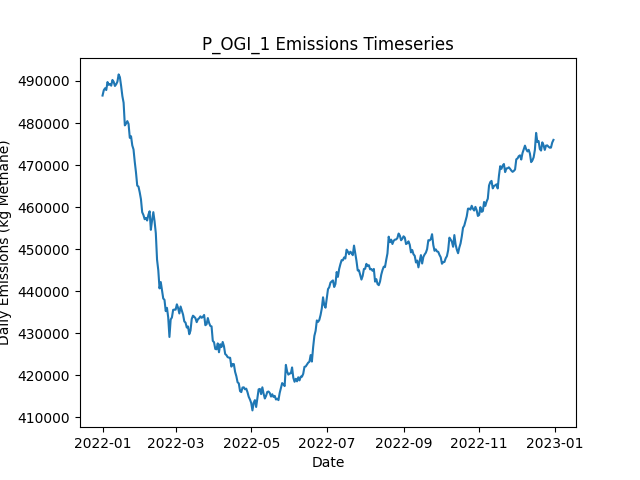

The file beside this chart, header and first rows:
Date, Daily Emissions (Kg Methane), Daily Mitigable Emissions (Kg Methane), Daily Non-Mitigable Emissions (Kg Methan…, Daily Cost ($), Active Leaks, New Leaks, Leaks Repaired, Leaks Naturally Repaired, Leaks Tagged, Daily Repair Cost ($), Daily Natural Repair Cost ($), OGI Deployment Cost ($), OGI Sites flagged for Follow-Up, OGI Leaks tagged for repair, OGI Sites Visited, OGI Travel Time (Minutes), OGI Survey Time (Minutes)
2022-01-01, 486530, 82524, 404006, 2876, 3696, 3718, 0, 13, 49, 0.00000, 2600, 2876, , 49, 3, 180, 300
2022-01-02, 487795, 83115, 404680, 2876, 3697, 13, 0, 9, 64, 0.00000, 1800, 2876, , 64, 3, 180, 360
2022-01-03, 488254, 83004, 405251, 2876, 3697, 10, 0, 6, 43, 0.00000, 1200, 2876, , 43, 3, 180, 300
2022-01-04, 487844, 82680, 405164, 2876, 3696, 9, 0, 7, 63, 0.00000, 1400, 2876, , 63, 3, 180, 360
2022-01-05, 489746, 82889, 406858, 2876, 3701, 10, 0, 3, 47, 0.00000, 600, 2876, , 47, 3, 180, 300
2022-01-06, 489068, 82694, 406374, 2876, 3699, 12, 0, 10, 69, 0.00000, 2000, 2876, , 69, 3, 180, 360
2022-01-07, 489244, 82576, 406668, 2876, 3697, 1, 0, 3, 45, 0.00000, 600, 2876, , 45, 3, 180, 300
2022-01-08, 488881, 82870, 406011, 2876, 3701, 9, 0, 3, 78, 0.00000, 600, 2876, , 78, 3, 180, 360
2022-01-09, 490240, 82795, 407445, 2876, 3704, 9, 0, 5, 50, 0.00000, 1000, 2876, , 50, 3, 180, 300
2022-01-10, 489793, 83316, 406477, 2876, 3709, 11, 0, 4, 75, 0.00000, 800, 2876, , 75, 3, 180, 360
2022-01-11, 488811, 83283, 405527, 2876, 3704, 6, 0, 9, 48, 0.00000, 1800, 2876, , 48, 3, 180, 300
2022-01-12, 489208, 83180, 406028, 2876, 3702, 8, 0, 6, 69, 0.00000, 1200, 2876, , 69, 3, 180, 360
2022-01-13, 489828, 83316, 406512, 2876, 3708, 12, 0, 3, 59, 0.00000, 600, 2876, , 59, 3, 180, 300
2022-01-14, 491563, 83426, 408136, 2876, 3711, 8, 0, 2, 58, 0.00000, 400, 2876, , 58, 3, 180, 360
2022-01-15, 490895, 83968, 406927, 2876, 3716, 17, 0, 7, 50, 0.00000, 1400, 2876, , 50, 3, 180, 300
2022-01-16, 488811, 81971, 406840, 12076, 3674, 12, 46, 5, 68, 9200, 1000, 2876, , 68, 3, 180, 360
2022-01-17, 486406, 79859, 406547, 14876, 3612, 6, 60, 6, 43, 12000, 1200, 2876, , 43, 3, 180, 300
2022-01-18, 484817, 79117, 405700, 10276, 3577, 8, 37, 3, 67, 7400, 600, 2876, , 67, 3, 180, 360
2022-01-19, 479436, 75188, 404248, 13276, 3519, 4, 52, 7, 49, 10400, 1400, 2876, , 49, 3, 180, 300
2022-01-20, 479870, 73392, 406477, 11476, 3479, 11, 43, 5, 76, 8600, 1000, 2876, , 76, 3, 180, 360
2022-01-21, 480452, 70605, 409847, 14276, 3425, 10, 57, 5, 39, 11400, 1000, 2876, , 39, 3, 180, 300
2022-01-22, 479776, 69203, 410573, 10876, 3389, 11, 40, 4, 78, 8000, 800, 2876, , 78, 3, 180, 360
2022-01-23, 476474, 66765, 409709, 16876, 3323, 9, 70, 3, 33, 14000, 600, 2876, , 33, 3, 180, 300
2022-01-24, 476849, 65118, 411731, 11476, 3286, 11, 43, 3, 58, 8600, 600, 2876, , 58, 3, 180, 360
2022-01-25, 474679, 63069, 411610, 15676, 3225, 10, 64, 5, 36, 12800, 1000, 2876, , 36, 3, 180, 300
2022-01-26, 473713, 61655, 412059, 11876, 3181, 8, 45, 4, 78, 9000, 800, 2876, , 78, 3, 180, 360
2022-01-27, 470768, 59953, 410815, 14876, 3118, 4, 60, 3, 40, 12000, 600, 2876, , 40, 3, 180, 300
2022-01-28, 468223, 57616, 410607, 13876, 3071, 12, 55, 2, 65, 11000, 400, 2876, , 65, 3, 180, 360
2022-01-29, 465111, 56508, 408603, 13276, 3022, 9, 52, 1, 48, 10400, 200, 2876, , 48, 3, 180, 300
2022-01-30, 464878, 55412, 409467, 12276, 2981, 8, 47, 0, 77, 9400, 0.00000, 2876, , 77, 3, 180, 360
2022-01-31, 463526, 54249, 409277, 14476, 2926, 11, 58, 5, 44, 11600, 1000, 2876, , 44, 3, 180, 300
2022-02-01, 461873, 53546, 408326, 11076, 2885, 11, 41, 5, 61, 8200, 1000, 2876, , 61, 3, 180, 360
2022-02-02, 458784, 50838, 407946, 15476, 2825, 10, 63, 3, 42, 12600, 600, 2876, , 42, 3, 180, 300
2022-02-03, 458124, 49780, 408344, 11076, 2789, 12, 41, 5, 62, 8200, 1000, 2876, , 62, 3, 180, 360
2022-02-04, 457123, 48192, 408931, 15876, 2731, 11, 65, 3, 44, 13000, 600, 2876, , 44, 3, 180, 300
2022-02-05, 457427, 47857, 409571, 8876, 2706, 10, 30, 3, 64, 6000, 600, 2876, , 64, 3, 180, 360
2022-02-06, 456808, 45976, 410832, 16876, 2648, 17, 70, 1, 50, 14000, 200, 2876, , 50, 3, 180, 300
2022-02-07, 458164, 45448, 412716, 8076, 2629, 13, 26, 1, 57, 5200, 200, 2876, , 57, 3, 180, 360
2022-02-08, 459004, 45045, 413960, 12676, 2589, 11, 49, 1, 40, 9800, 200, 2876, , 40, 3, 180, 300
2022-02-09, 454595, 41396, 413199, 9076, 2568, 16, 31, 2, 63, 6200, 400, 2876, , 63, 3, 180, 360
2022-02-10, 456907, 42757, 414150, 13200, 2505, 10, 66, 2, 0, 13200, 400, 0.00000, , 0, 0, 0, 0
2022-02-11, 458795, 44075, 414720, 6800, 2473, 8, 34, 3, 0, 6800, 600, 0.00000, , 0, 0, 0, 0
2022-02-12, 456608, 44705, 411903, 10800, 2423, 12, 54, 1, 0, 10800, 200, 0.00000, , 0, 0, 0, 0
2022-02-13, 453783, 43141, 410642, 8000, 2382, 6, 40, 3, 0, 8000, 600, 0.00000, , 0, 0, 0, 0
2022-02-14, 447488, 38989, 408499, 13600, 2317, 8, 68, 0, 0, 13600, 0.00000, 0.00000, , 0, 0, 0, 0
2022-02-15, 444971, 36576, 408396, 7400, 2283, 6, 37, 0, 0, 7400, 0.00000, 0.00000, , 0, 0, 0, 0
2022-02-16, 440666, 34569, 406097, 11400, 2222, 6, 57, 2, 0, 11400, 400, 0.00000, , 0, 0, 0, 0
2022-02-17, 442171, 33879, 408292, 7400, 2197, 15, 37, 2, 0, 7400, 400, 0.00000, , 0, 0, 0, 0
2022-02-18, 440155, 33004, 407151, 11400, 2152, 14, 57, 0, 0, 11400, 0.00000, 0.00000, , 0, 0, 0, 0
2022-02-19, 438253, 32173, 406080, 7600, 2115, 8, 38, 3, 0, 7600, 600, 0.00000, , 0, 0, 0, 0
2022-02-20, 437946, 29861, 408084, 11600, 2061, 10, 58, 4, 0, 11600, 800, 0.00000, , 0, 0, 0, 0
2022-02-21, 435258, 28418, 406840, 8200, 2021, 9, 41, 0, 0, 8200, 0.00000, 0.00000, , 0, 0, 0, 0
2022-02-22, 436044, 27268, 408776, 9000, 1982, 11, 45, 3, 0, 9000, 600, 0.00000, , 0, 0, 0, 0
2022-02-23, 433769, 26134, 407635, 7200, 1945, 6, 36, 2, 0, 7200, 400, 0.00000, , 0, 0, 0, 0
2022-02-24, 429108, 21560, 407549, 10400, 1897, 10, 52, 2, 0, 10400, 400, 0.00000, , 0, 0, 0, 0
2022-02-25, 433272, 26207, 407065, 0.00000, 1906, 11, 0, 0, 0, 0.00000, 0.00000, 0.00000, , 0, 0, 0, 0
2022-02-26, 433747, 26267, 407480, 0.00000, 1910, 8, 0, 1, 0, 0.00000, 200, 0.00000, , 0, 0, 0, 0
2022-02-27, 435562, 26372, 409190, 0.00000, 1919, 10, 0, 0, 0, 0.00000, 0.00000, 0.00000, , 0, 0, 0, 0
2022-02-28, 435608, 26711, 408897, 0.00000, 1925, 10, 0, 1, 0, 0.00000, 200, 0.00000, , 0, 0, 0, 0
2022-03-01, 435600, 26790, 408810, 0.00000, 1933, 13, 0, 2, 0, 0.00000, 400, 0.00000, , 0, 0, 0, 0
... 305 more rows
